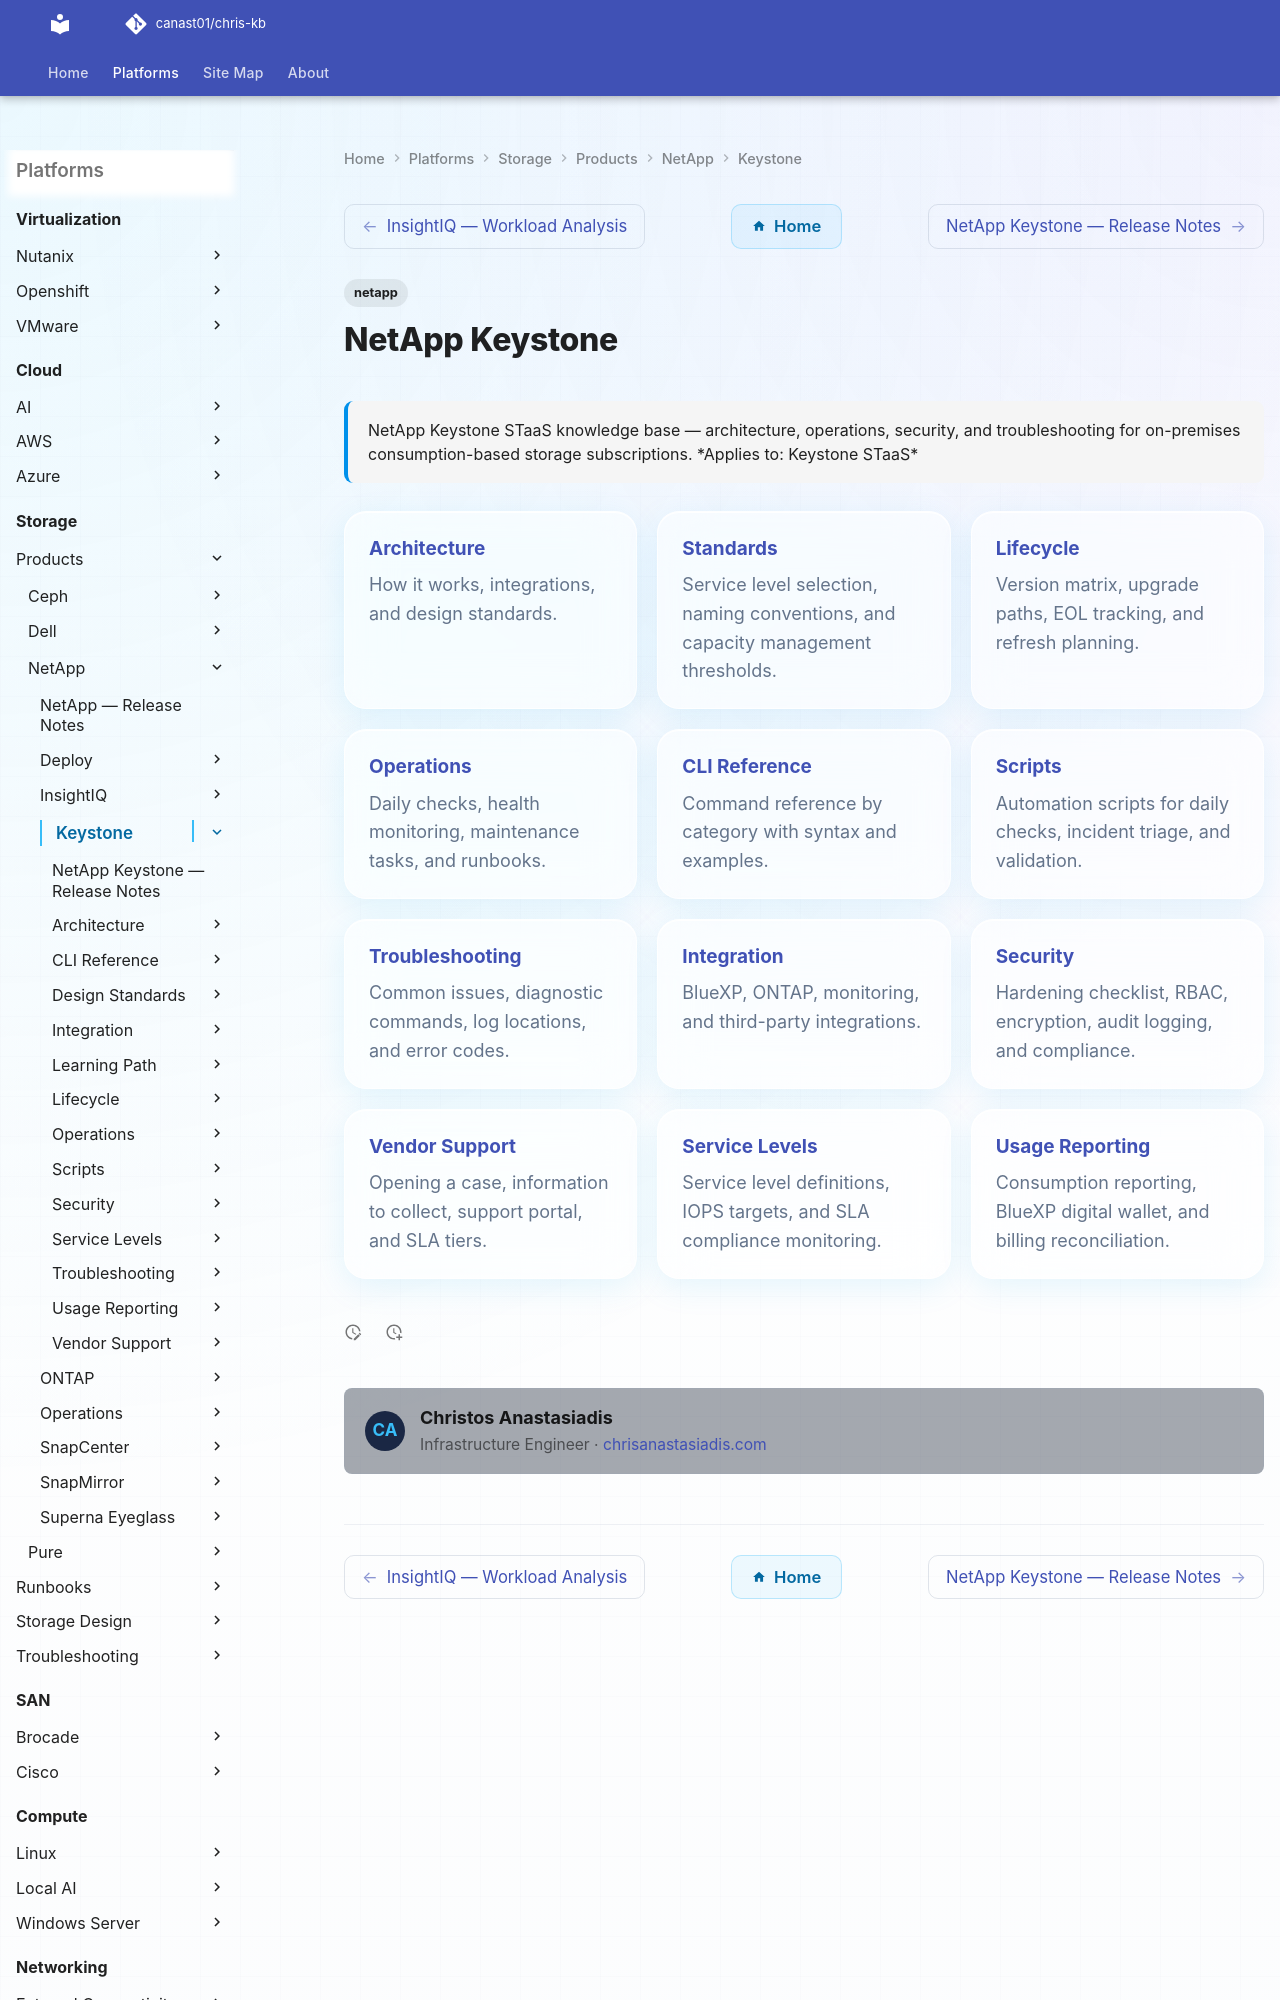

repository: canast01/chris-kb · page: storage/products/netapp/keystone/index.html · generator: mkdocs

---
tags:
  - netapp
description: "NetApp Keystone STaaS knowledge base — architecture, operations, security, and troubleshooting for on-premises consumption-based storage subscriptions."
---
# NetApp Keystone

<div class="kb-summary">
NetApp Keystone STaaS knowledge base — architecture, operations, security, and troubleshooting for on-premises consumption-based storage subscriptions.

*Applies to: Keystone STaaS*
</div>
